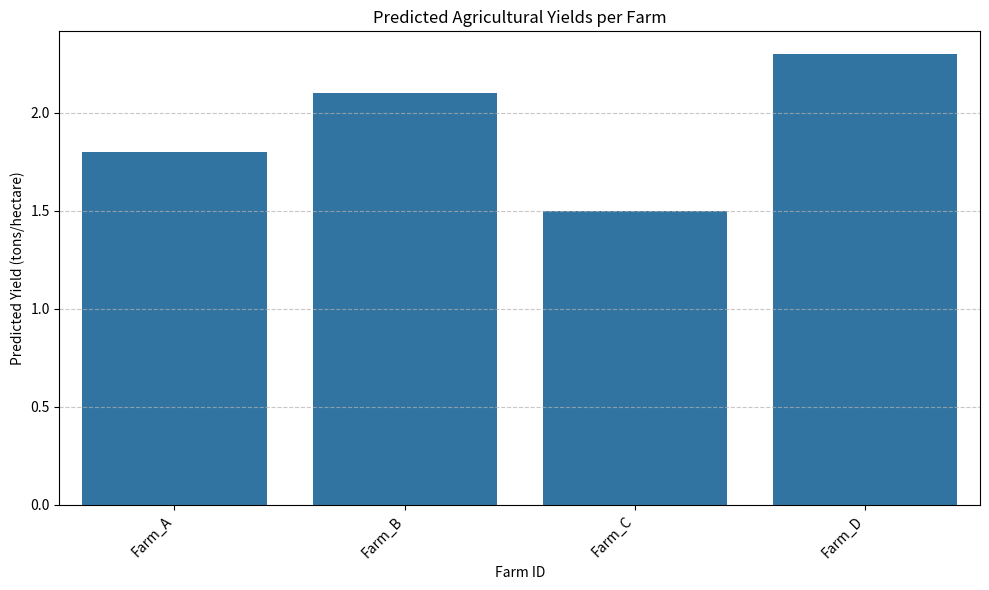
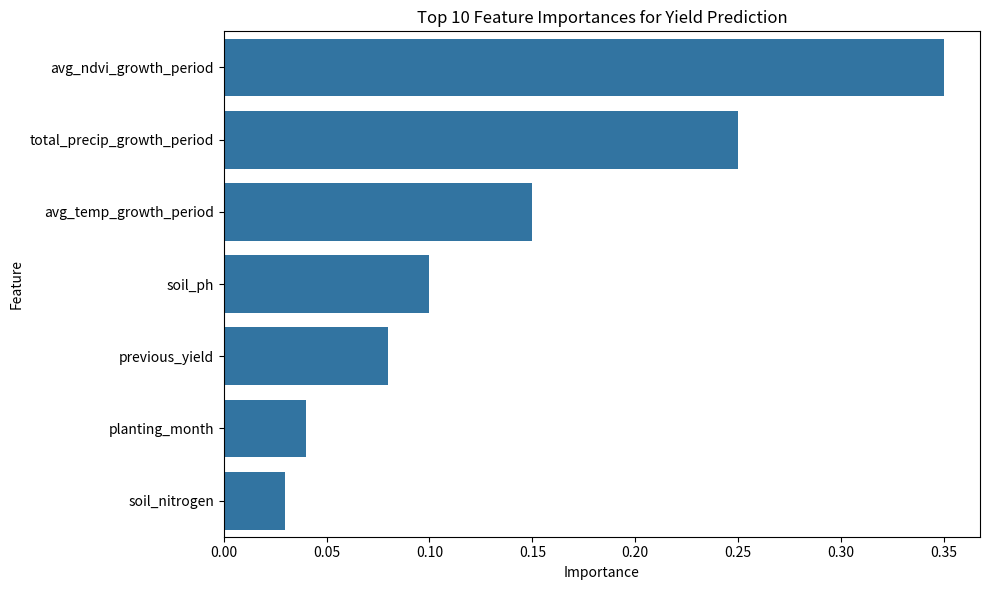

Source code (Python) for these figures, in order: (Note: this script raises an exception after producing the figures.)
import pandas as pd
import matplotlib.pyplot as plt
import seaborn as sns
import numpy as np

def plot_yield_predictions(predictions_df):
    """
    Generates a bar plot of predicted yields per farm.
    predictions_df should have 'farm_id' and 'predicted_yield' columns.
    """
    if predictions_df.empty:
        print("No data to plot for yield predictions.")
        return

    plt.figure(figsize=(10, 6))
    sns.barplot(x='farm_id', y='predicted_yield', data=predictions_df)
    plt.title('Predicted Agricultural Yields per Farm')
    plt.xlabel('Farm ID')
    plt.ylabel('Predicted Yield (tons/hectare)')
    plt.xticks(rotation=45, ha='right')
    plt.tight_layout()
    plt.grid(axis='y', linestyle='--', alpha=0.7)
    plt.show()

def plot_feature_importance(model, feature_names):
    """
    Plots feature importance from a trained machine learning model.
    Assumes the model has a `feature_importances_` attribute (e.g., RandomForest).
    """
    if not hasattr(model, 'feature_importances_') or model is None:
        print("Model does not have feature importances or is not trained.")
        return

    importances = model.feature_importances_
    features_df = pd.DataFrame({'Feature': feature_names, 'Importance': importances})
    features_df = features_df.sort_values(by='Importance', ascending=False)

    plt.figure(figsize=(10, 6))
    sns.barplot(x='Importance', y='Feature', data=features_df.head(10)) # Plot top 10 features
    plt.title('Top 10 Feature Importances for Yield Prediction')
    plt.xlabel('Importance')
    plt.ylabel('Feature')
    plt.tight_layout()
    plt.show()

def create_supply_chain_route_description(shipment_data_df):
    """
    Provides a textual description of shipment routes instead of a map
    (since Folium requires more setup and real coordinates for good visualization).
    """
    if shipment_data_df.empty:
        print("No shipment data to describe.")
        return

    print("\n--- Simulated Supply Chain Routes ---")
    for idx, row in shipment_data_df.iterrows():
        print(f"Shipment ID: {row['shipment_id']}")
        print(f"  From: {row['origin_loc']} (Lat: {row['origin_lat']:.4f}, Lon: {row['origin_lon']:.4f})")
        print(f"  To: {row['dest_loc']} (Lat: {row['dest_lat']:.4f}, Lon: {row['dest_lon']:.4f})")
        print(f"  Quantity: {row['quantity_kg']} kg")
        print(f"  Timestamp: {row['timestamp']}")
        print("-" * 30)

# Example usage (for internal testing)
if __name__ == "__main__":
    # Dummy data for plotting yield predictions
    predicted_yields_sample_df = pd.DataFrame({
        'farm_id': ['Farm_A', 'Farm_B', 'Farm_C', 'Farm_D'],
        'predicted_yield': [1.8, 2.1, 1.5, 2.3]
    })
    plot_yield_predictions(predicted_yields_sample_df)

    # Dummy model and feature names for feature importance
    class DummyModelWithImportance:
        def __init__(self, importances):
            self.feature_importances_ = np.array(importances)
    
    dummy_model_importances = [0.35, 0.25, 0.15, 0.1, 0.08, 0.04, 0.03]
    dummy_feature_names = [
        'avg_ndvi_growth_period', 'total_precip_growth_period', 
        'avg_temp_growth_period', 'soil_ph', 'previous_yield',
        'planting_month', 'soil_nitrogen'
    ]
    dummy_model = DummyModelWithImportance(dummy_model_importances)
    plot_feature_importance(dummy_model, dummy_feature_names)

    # Dummy data for supply chain routes (textual description)
    shipment_data_sample = pd.DataFrame({
        'shipment_id': ['S001', 'S002'],
        'origin_loc': ['Dodoma', 'Morogoro'],
        'origin_lat': [-6.1738, -6.8228],
        'origin_lon': [35.7479, 37.6698],
        'dest_loc': ['Dar es Salaam', 'Arusha'],
        'dest_lat': [-6.7924, -3.3869],
        'dest_lon': [39.2083, 36.6822],
        'quantity_kg': [1500, 1000],
        'timestamp': [datetime.datetime.now(), datetime.datetime.now() + datetime.timedelta(hours=24)]
    })
    create_supply_chain_route_description(shipment_data_sample)